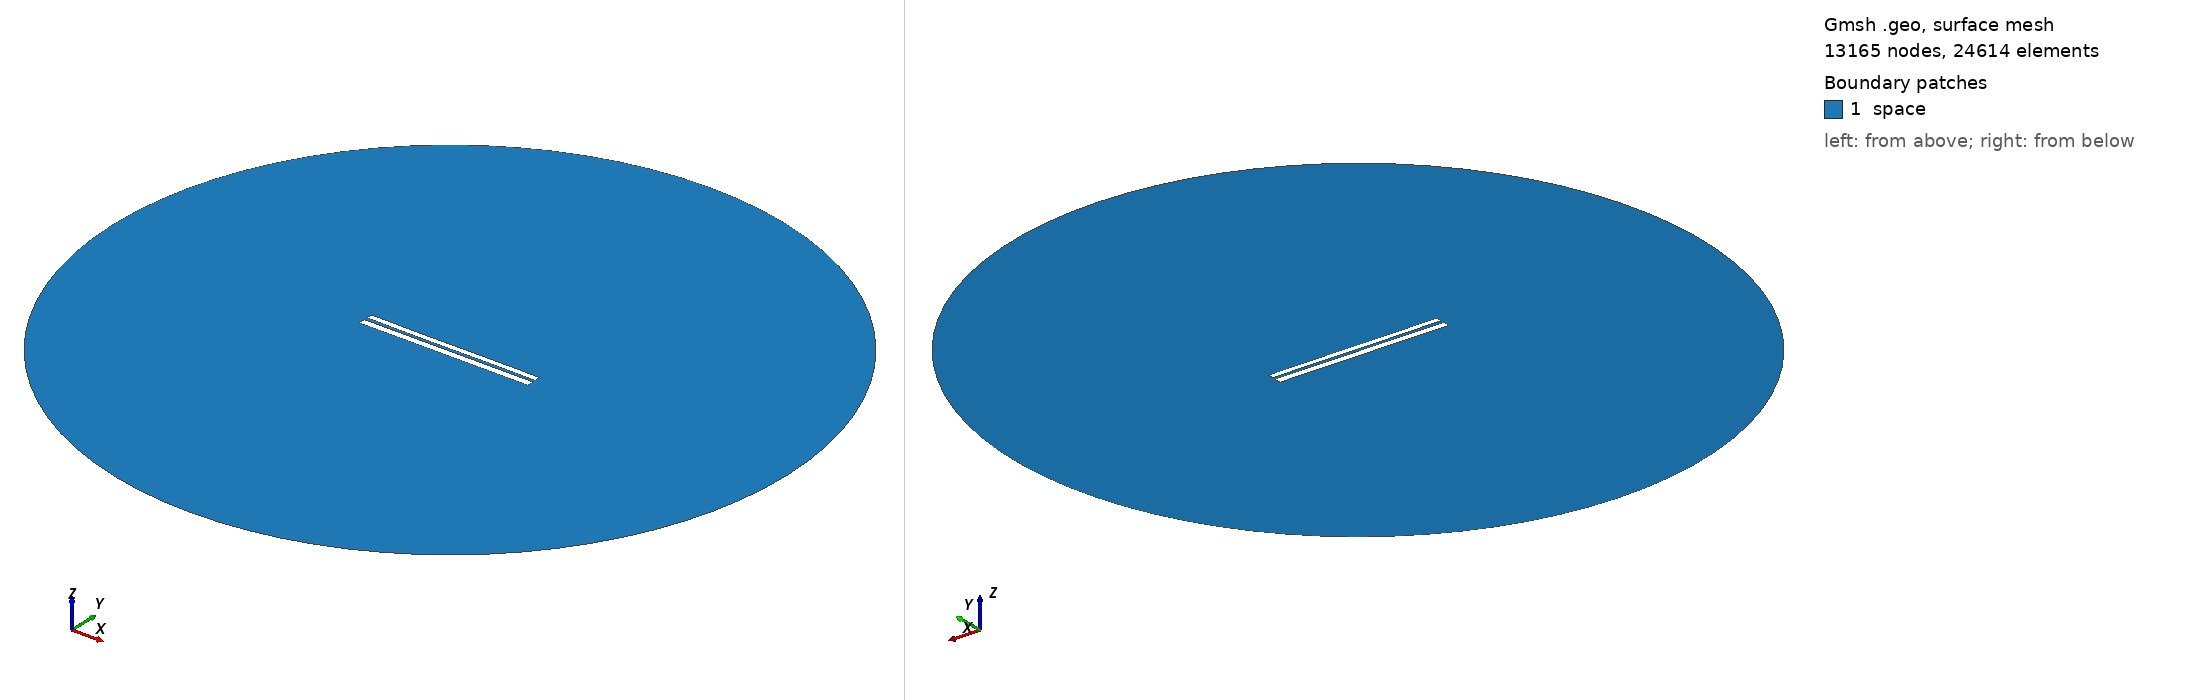

Gmsh geometry script, surface-meshed: 13165 nodes, 24614 surface elements. Boundary patches (legend numbers): 1 space. Left view from above one corner, right view from below the opposite corner. Legend entries are the model's physical surfaces. The drawing asked Gmsh for element sizes between 1% and 20% of the model's largest extent; the script's own settings can give other sizes.

=== 6908.geo (drawn) ===
//---------------------------------------
// Geometry kernel
//---------------------------------------

SetFactory("OpenCASCADE");



//---------------------------------------
// Parameters of the geometry
//---------------------------------------

// Overetch of the upper plate
overetch = 0.25;

// Distance between the plates
distance = 1.75;

// Discretization over the x axis (for the deformation)
nx = 50; 

// Length of the plate
L = 100 - overetch; 

// Number of modes
n = 4; 

// 1st mode coefficient
coeff(1) = -0.15;
beta(1) = 0.596864 * 3.1415926535 / L;

// 2nd mode coefficient
coeff(2) = -0.075;
beta(2) = 1.49418 * 3.1415926535 / L;

// 3rd mode coefficient
coeff(3) = -0.075;
beta(3) = 2.50025 * 3.1415926535 / L;

// 4th mode coefficient
coeff(4) = 0.0;
beta(4) = 3.49999 * 3.1415926535 / L;



//---------------------------------------
// Upper plate (deformed rectangle)
//---------------------------------------

// Coordiantes of the upper plate
xmin = -50;
xmax = 50 - overetch;

// Height of the upper plate
yheight = 4 - 2 * overetch;

// Indexes of the points
UpperID[] = {};
LowerID[] = {};
LeftID[] = {};
RightID[] = {};

// Point index
p = 1;

// Horizontal edges
For i In {1:nx}
    x = xmin + (i-1)*(xmax - xmin)/(nx-1);

    y_bottom = distance / 2 + overetch;
    For j In {1:n}
        C = (Cosh(beta(j)*L) + Cos(beta(j)*L)) / (Sinh(beta(j)*L) + Sin(beta(j)*L));
        y_bottom  = y_bottom + coeff(j) * (Cosh(beta(j)*(x+50)) - Cos(beta(j)*(x+50)) - C * (Sinh(beta(j)*(x+50)) - Sin(beta(j)*(x+50))));
    EndFor

    y_top = y_bottom + yheight;

    Point(p) = {x, y_top, 0, 1.0};
    UpperID[i] = p;
    p = p + 1;

    Point(p) = {x, y_bottom, 0, 1.0};
    LowerID[i] = p;
    p = p + 1;
EndFor

// Create point lists
UpperPts[] = {}; LowerPts[] = {};
For i In {1:nx}
  UpperPts[] += {UpperID[i]};
  LowerPts[] += {LowerID[i]};
EndFor

// Build splines
Spline(1) = {UpperPts[]};
Spline(2) = {LowerPts[]};
Line(3) = {LowerPts[nx-1], UpperPts[nx-1]};
Line(4) = {LowerPts[0], UpperPts[0]};

// Build the plane surface
Curve Loop(1) = {2, 3, -1, -4};
Plane Surface(1) = {1};



//---------------------------------------
// Lower plate (rectangle)
//---------------------------------------

// Vertices
Point(1001) = {-50, -1, 0, 1.0};
Point(1002) = { 50, -1, 0, 1.0};
Point(1003) = { 50,  -5, 0, 1.0};
Point(1004) = {-50,  -5, 0, 1.0};

// Edges
Line(5) = {1001, 1002};
Line(6) = {1002, 1003};
Line(7) = {1003, 1004};
Line(8) = {1004, 1001};

// Plane surface
Line Loop(2) = {5, 6, 7, 8};
Plane Surface(2) = {2}; 



//---------------------------------------
// Outer (fictious) boundary
//---------------------------------------

// Points
Point(1005) = {0, 0, 0};       // Center
Point(1006) = {200, 0, 0};     // Start point
Point(1007) = {0, 200, 0};     // 90 degrees
Point(1008) = {-200, 0, 0};    // 180 degrees
Point(1009) = {0, -200, 0};    // 270 degrees

// Circle arcs (each needs start, center, end)
Circle(9) = {1006, 1005, 1007};
Circle(10) = {1007, 1005, 1008};
Circle(11) = {1008, 1005, 1009};
Circle(12) = {1009, 1005, 1006};

// Plane surface for the entire domain
Curve Loop(3) = {9, 10, 11, 12};
Surface(3) = {3};

// Subtract the plates from the whole domain to obtain the actual domain where we want to solve the equations
BooleanDifference{ Surface{3}; Delete; }{ Surface{1}; Surface{2}; Delete; }




//---------------------------------------
// Transfinite Lines/Curves
//---------------------------------------

// Set the number of points on the boundaries
r = 7;

// Plates
Transfinite Curve {1, 2} = 50*r Using Progression 1;
Transfinite Curve {3, 4} = 2*r Using Progression 1;
Transfinite Line {5, 7} = 50*r Using Progression 1;
Transfinite Line {6, 8} = 2*r Using Progression 1;

// Outer boundary
Transfinite Line {9, 10, 11, 12} = 20 Using Progression 1;



//---------------------------------------
// Physical groups
//---------------------------------------                

// Physical curves (boundaries)
Physical Line("force_segment", 10) = {2};
Physical Line("upper_plate", 11) = {1, 3, 4};
Physical Line("lower_plate", 12) = {5, 6, 7, 8};
Physical Line("boundary", 20) = {9, 10, 11, 12};

// Physical Surfaces
Physical Surface("space", 30) = {3};



//---------------------------------------
// 6. Generate the Mesh
//---------------------------------------

// 2D mesh generation
Mesh 2;
